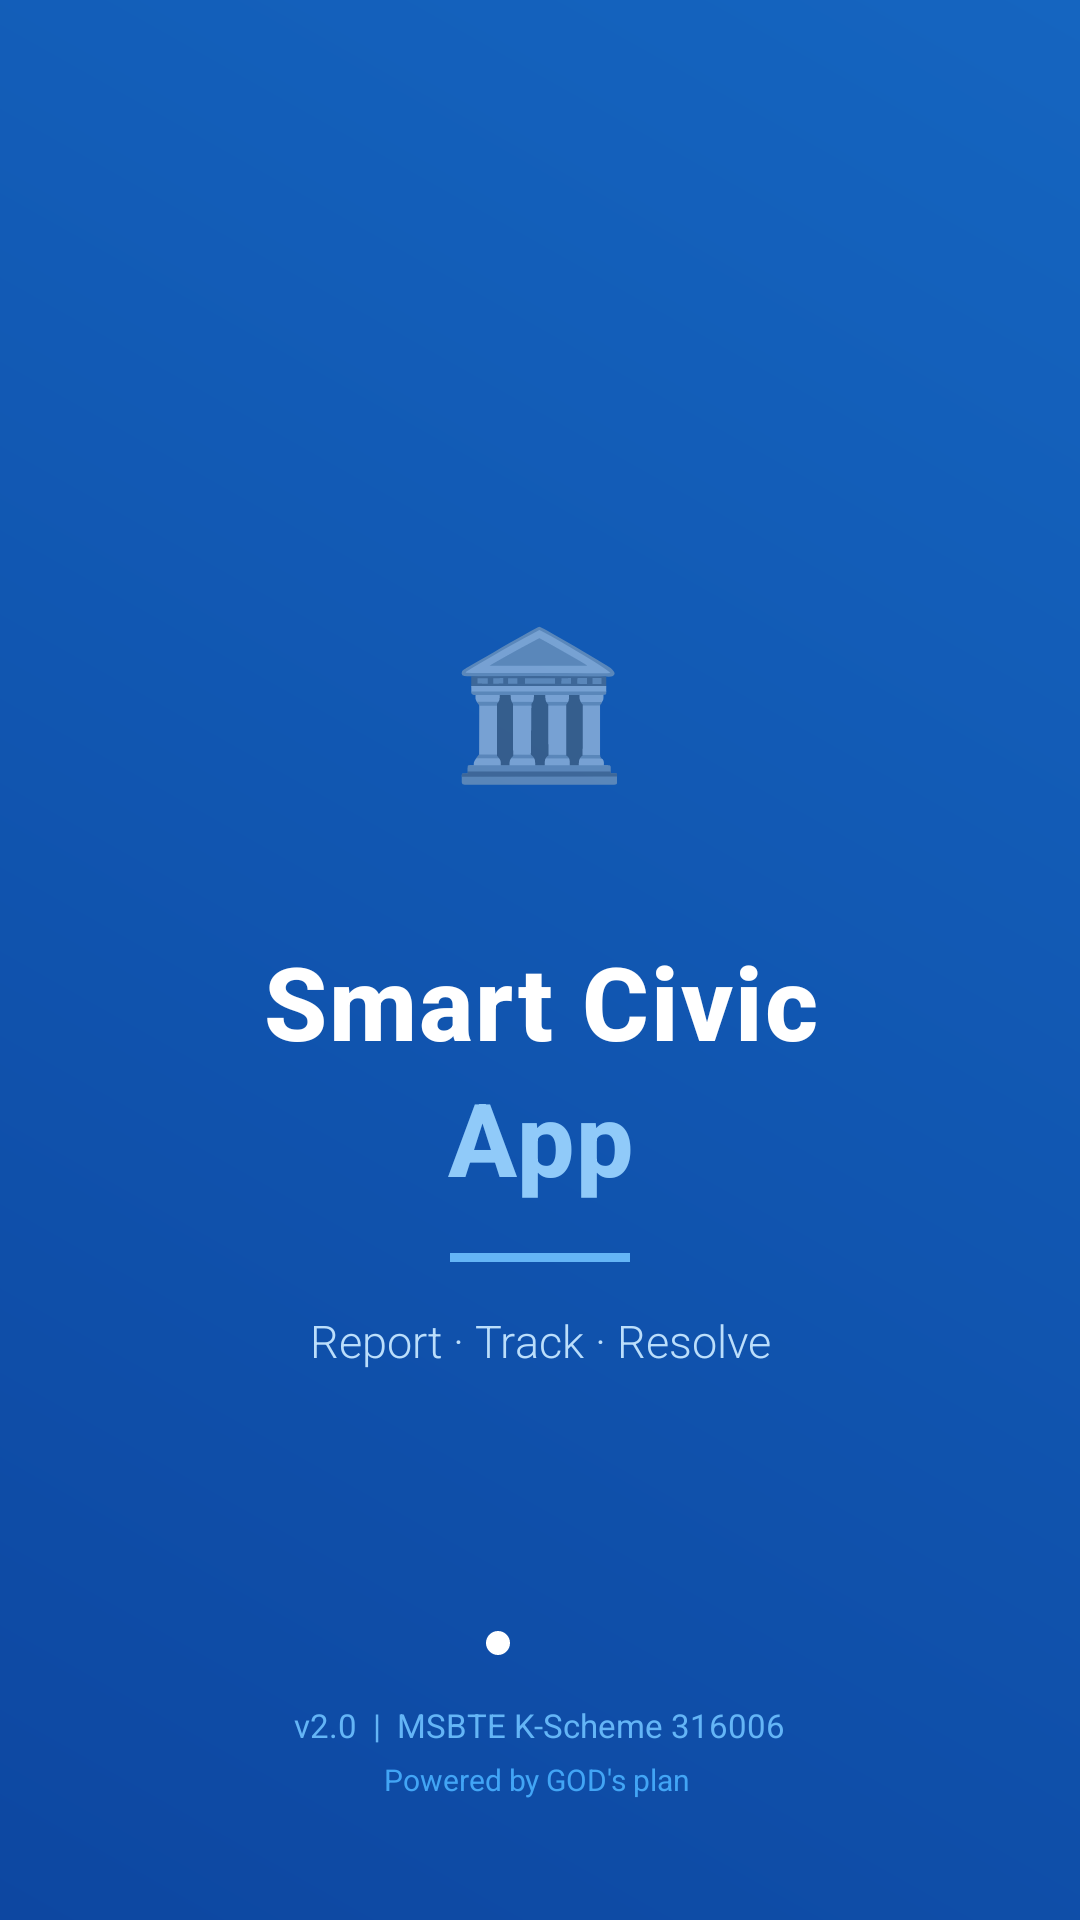

The Android layout XML behind this screen, and the referenced resources:
<!-- AndroidManifest.xml: activity theme Theme.SmartCivicApp.Splash -->
<!-- res/layout/activity_splash.xml -->
<?xml version="1.0" encoding="utf-8"?>
<RelativeLayout xmlns:android="http://schemas.android.com/apk/res/android"
    android:layout_width="match_parent"
    android:layout_height="match_parent"
    android:background="@drawable/gradient_splash_bg">

    
    <LinearLayout
        android:id="@+id/splashContainer"
        android:layout_width="wrap_content"
        android:layout_height="wrap_content"
        android:layout_centerInParent="true"
        android:orientation="vertical"
        android:gravity="center">

        
        <LinearLayout
            android:layout_width="100dp"
            android:layout_height="100dp"
            android:background="@drawable/bg_circle_white_alpha"
            android:gravity="center"
            android:layout_marginBottom="28dp">

            <TextView
                android:layout_width="wrap_content"
                android:layout_height="wrap_content"
                android:text="🏛"
                android:textSize="48sp" />
        </LinearLayout>

        
        <TextView
            android:layout_width="wrap_content"
            android:layout_height="wrap_content"
            android:text="Smart Civic"
            android:textSize="34sp"
            android:textStyle="bold"
            android:textColor="#FFFFFF"
            android:fontFamily="sans-serif-medium"
            android:gravity="center"
            android:letterSpacing="0.02" />

        <TextView
            android:layout_width="wrap_content"
            android:layout_height="wrap_content"
            android:text="App"
            android:textSize="34sp"
            android:textStyle="bold"
            android:textColor="#90CAF9"
            android:fontFamily="sans-serif-medium"
            android:gravity="center"
            android:letterSpacing="0.02" />

        <View
            android:layout_width="60dp"
            android:layout_height="3dp"
            android:background="#64B5F6"
            android:layout_marginTop="16dp"
            android:layout_marginBottom="16dp" />

        <TextView
            android:layout_width="wrap_content"
            android:layout_height="wrap_content"
            android:text="Report · Track · Resolve"
            android:textSize="15sp"
            android:textColor="#BBDEFB"
            android:gravity="center"
            android:fontFamily="sans-serif-light" />

    </LinearLayout>

    
    <LinearLayout
        android:id="@+id/bottomContainer"
        android:layout_width="match_parent"
        android:layout_height="wrap_content"
        android:layout_alignParentBottom="true"
        android:orientation="vertical"
        android:gravity="center"
        android:paddingBottom="40dp">

        
        <LinearLayout
            android:layout_width="wrap_content"
            android:layout_height="wrap_content"
            android:orientation="horizontal"
            android:gravity="center"
            android:layout_marginBottom="16dp">

            <View
                android:id="@+id/dot1"
                android:layout_width="8dp"
                android:layout_height="8dp"
                android:background="@drawable/bg_dot_white"
                android:layout_marginEnd="6dp" />
            <View
                android:id="@+id/dot2"
                android:layout_width="8dp"
                android:layout_height="8dp"
                android:background="@drawable/bg_dot_white_alpha"
                android:layout_marginEnd="6dp" />
            <View
                android:id="@+id/dot3"
                android:layout_width="8dp"
                android:layout_height="8dp"
                android:background="@drawable/bg_dot_white_alpha" />
        </LinearLayout>

        <TextView
            android:id="@+id/tvVersion"
            android:layout_width="wrap_content"
            android:layout_height="wrap_content"
            android:text="v2.0  |  MSBTE K-Scheme 316006"
            android:textSize="11sp"
            android:textColor="#64B5F6"
            android:gravity="center" />

        <TextView
            android:layout_width="wrap_content"
            android:layout_height="wrap_content"
            android:text="Powered by GOD's plan "
            android:textSize="10sp"
            android:textColor="#42A5F5"
            android:gravity="center"
            android:layout_marginTop="4dp" />
    </LinearLayout>

</RelativeLayout>
<!-- resources referenced by this layout -->
<resources>
  <!-- drawable bg_dot_white (drawable) -->
  <?xml version="1.0" encoding="utf-8"?>
  <shape xmlns:android="http://schemas.android.com/apk/res/android"
      android:shape="oval">
      <solid android:color="@color/white" />
      <size android:width="8dp" android:height="8dp" />
  </shape>
  <!-- drawable gradient_splash_bg (drawable) -->
  <?xml version="1.0" encoding="utf-8"?>
  <shape xmlns:android="http://schemas.android.com/apk/res/android">
      <gradient
          android:startColor="@color/primaryBlueDark"
          android:endColor="@color/primaryBlue"
          android:angle="45"/>
  </shape>
  <style name="Theme.SmartCivicApp.Splash" parent="Theme.MaterialComponents.Light.NoActionBar">
          <item name="colorPrimary">@color/primaryBlue</item>
          <item name="colorPrimaryDark">@color/primaryBlueDark</item>
          <item name="colorPrimaryVariant">@color/primaryBlueDark</item>
          <item name="colorSecondary">@color/accentTeal</item>
          <item name="colorOnPrimary">@color/white</item>
          <item name="android:colorBackground">@color/primaryBlueDark</item>
          <item name="android:statusBarColor">@color/primaryBlueDark</item>
          <item name="android:windowFullscreen">false</item>
          <item name="android:windowActivityTransitions">true</item>
      </style>
  <color name="white">#FFFFFF</color>
  <color name="primaryBlueDark">#0D47A1</color>
  <color name="primaryBlue">#1565C0</color>
  <color name="accentTeal">#00ACC1</color>
</resources>
